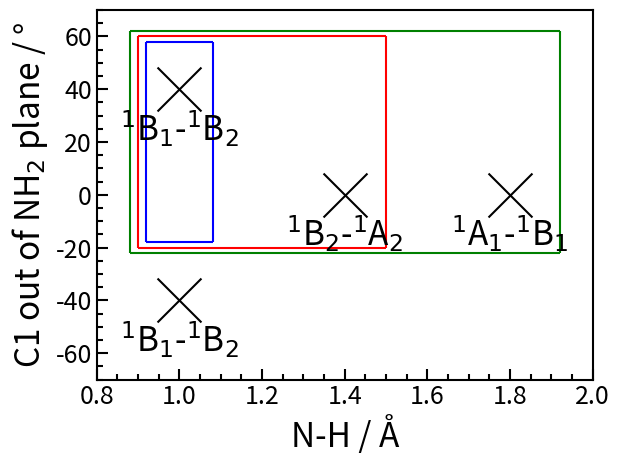

Write Python code to recreate this figure.
import numpy as np
import matplotlib.pyplot as plt

fig, ax = plt.subplots(1, 1)

ax.scatter((1.0, 1.0, 1.4, 1.8), (-40.0, 40.0, 0.0, 0.0), s=1000, marker='x', facecolors="black", linewidth=1.5)

ax.text(1.0, -55.0, "$^1$B$_1$-$^1$B$_2$", fontsize=24, horizontalalignment="center", verticalalignment="center")
ax.text(1.0,  25.0, "$^1$B$_1$-$^1$B$_2$", fontsize=24, horizontalalignment="center", verticalalignment="center")
ax.text(1.4, -15.0, "$^1$B$_2$-$^1$A$_2$", fontsize=24, horizontalalignment="center", verticalalignment="center")
ax.text(1.8, -15.0, "$^1$A$_1$-$^1$B$_1$", fontsize=24, horizontalalignment="center", verticalalignment="center")

dx = 0.02
dy = 2.0

# single 1
ax.hlines(-20 + dy, 0.9 + dx, 1.1 - dx, colors="blue")
ax.hlines( 60 - dy, 0.9 + dx, 1.1 - dx, colors="blue")
ax.vlines(0.9 + dx, -20 + dy,  60 - dy, colors="blue")
ax.vlines(1.1 - dx, -20 + dy,  60 - dy, colors="blue")

# single 2
ax.hlines(-20, 0.9, 1.5, colors="red")
ax.hlines( 60, 0.9, 1.5, colors="red")
ax.vlines(0.9, -20,  60, colors="red")
ax.vlines(1.5, -20,  60, colors="red")

# single 3
ax.hlines(-20 - dy, 0.9 - dx, 1.9 + dx, colors="green")
ax.hlines( 60 + dy, 0.9 - dx, 1.9 + dx, colors="green")
ax.vlines(0.9 - dx, -20 - dy,  60 + dy, colors="green")
ax.vlines(1.9 + dx, -20 - dy,  60 + dy, colors="green")

ax.set_xlabel("N-H / Å"                   , fontsize=24)
ax.set_ylabel("C1 out of NH$_2$ plane / °", fontsize=24)

ax.set_xlim(0.8, 2.0)
ax.set_ylim(-70, 70)

for side in ("top", "bottom", "left", "right"): ax.spines[side].set_linewidth(1.5)

ax.tick_params(direction="in", length=8, width=1.5, labelsize=18)

ax.minorticks_on()
ax.tick_params(direction="in", length=4, width=1.5, which="minor")

plt.show()
